Run: headless pygame with SDL's dummy video driver; simulated clock (each Clock.tick advances the game by its frame time, no real sleeping); random seed 0; keys injected as events and as key.get_pressed() state; no mouse input; restart key C tapped at the start of phases 3 and 4.
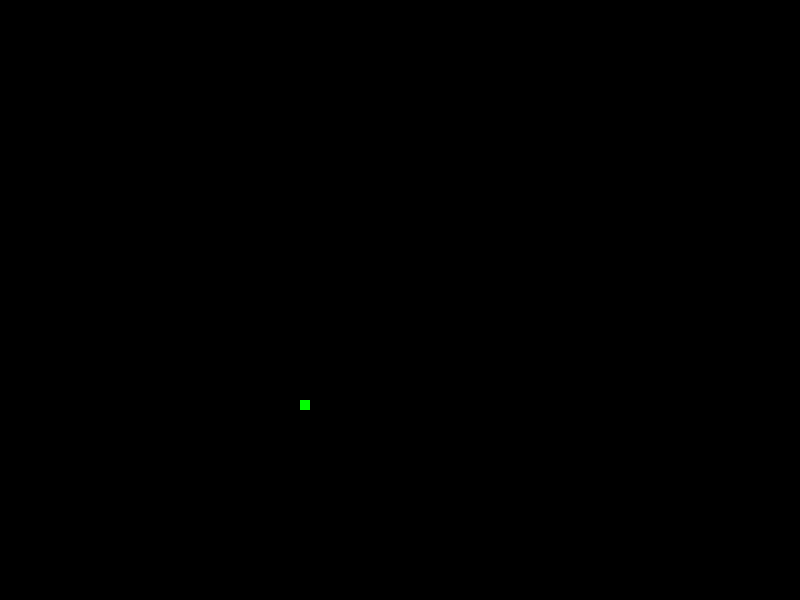
Frame 1 of 4 · flips 1–60 · no input
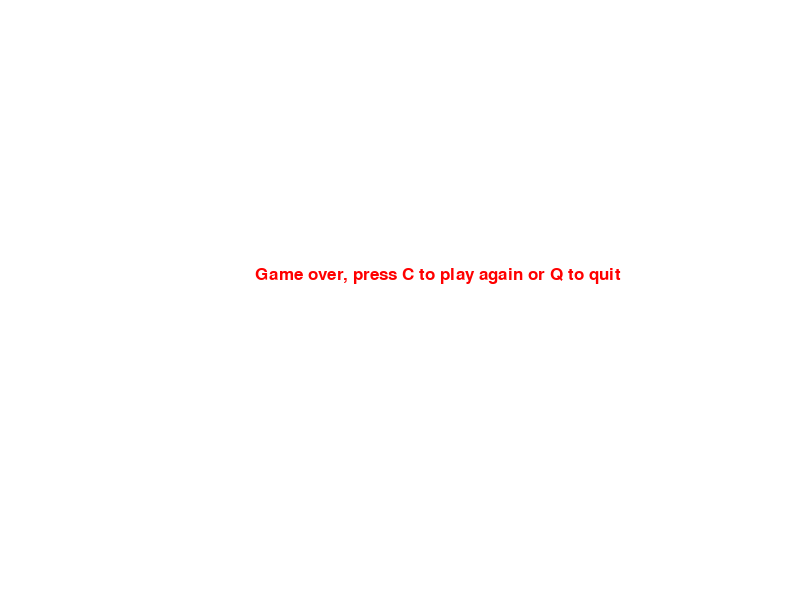
Frame 2 of 4 · flips 61–180 · tapped SPACE, RETURN · held RIGHT (→), D
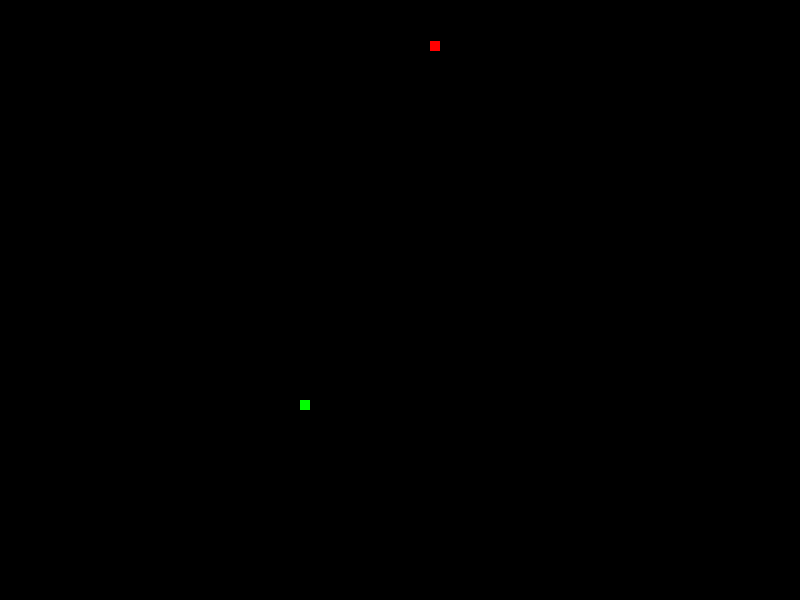
Frame 3 of 4 · flips 181–300 · tapped C · held DOWN (↓), S
Frame 4 of 4 · flips 301–420 · tapped C · held LEFT (←), A, UP (↑), W · screen same as frame 2, image omitted

The pygame program that drew these frames:

import pygame
import random

pygame.init()

white = (255, 255, 255)
black = (0, 0, 0)
red = (255, 0, 0)
green = (0, 255, 0)

WIDTH = 600
HEIGHT = 800

screen = pygame.display.set_mode((HEIGHT, WIDTH),
                                 pygame.DOUBLEBUF | pygame.HWSURFACE)
pygame.display.set_caption("Snake")

block_size = 10
FPS = 30
speed = 10
block_size = 10
clock = pygame.time.Clock()

font = pygame.font.SysFont(None, 25)


def msg_to_screen(msg, color):
    screen_text = font.render(msg, True, color)
    screen.blit(screen_text, [(WIDTH / 2 - len(msg)), HEIGHT / 3])


def gameLoop():
    gameExit = False
    gameOver = False

    x = WIDTH / 2
    y = HEIGHT / 2
    dx = 0
    dy = 0

    randx = random.randrange(0, WIDTH - block_size)
    randy = random.randrange(0, HEIGHT - block_size)

    while not gameExit:
        while gameOver == True:
            screen.fill(white)
            msg_to_screen("Game over, press C to play again or Q to quit", red)
            pygame.display.update()

            for event in pygame.event.get():
                if event.type == pygame.KEYDOWN:
                    if event.key == pygame.K_q:
                        gameExit = True
                        gameOver = False
                    if event.key == pygame.K_c:
                        gameLoop()

        for event in pygame.event.get():
            if event.type == pygame.QUIT:
                gameExit = True
            if event.type == pygame.KEYDOWN:
                if event.key == pygame.K_LEFT:
                    dx = -speed
                    dy = 0
                elif event.key == pygame.K_RIGHT:
                    dx = speed
                    dy = 0
                elif event.key == pygame.K_UP:
                    dy = -speed
                    dx = 0
                elif event.key == pygame.K_DOWN:
                    dy = speed
                    dx = 0
                    # if event.type == pygame.KEYUP:
                    #	dx,dy=0,0

        if x >= HEIGHT or x < 0 or y >= WIDTH or y < 0:
            gameOver = True

        x += dx
        y += dy

        screen.fill(black)
        pygame.draw.rect(screen, red, [randx, randy, block_size, block_size])
        pygame.draw.rect(screen, green, [x, y, block_size, block_size])

        pygame.display.update()
        clock.tick(FPS)

    pygame.quit()
    quit()


gameLoop()
